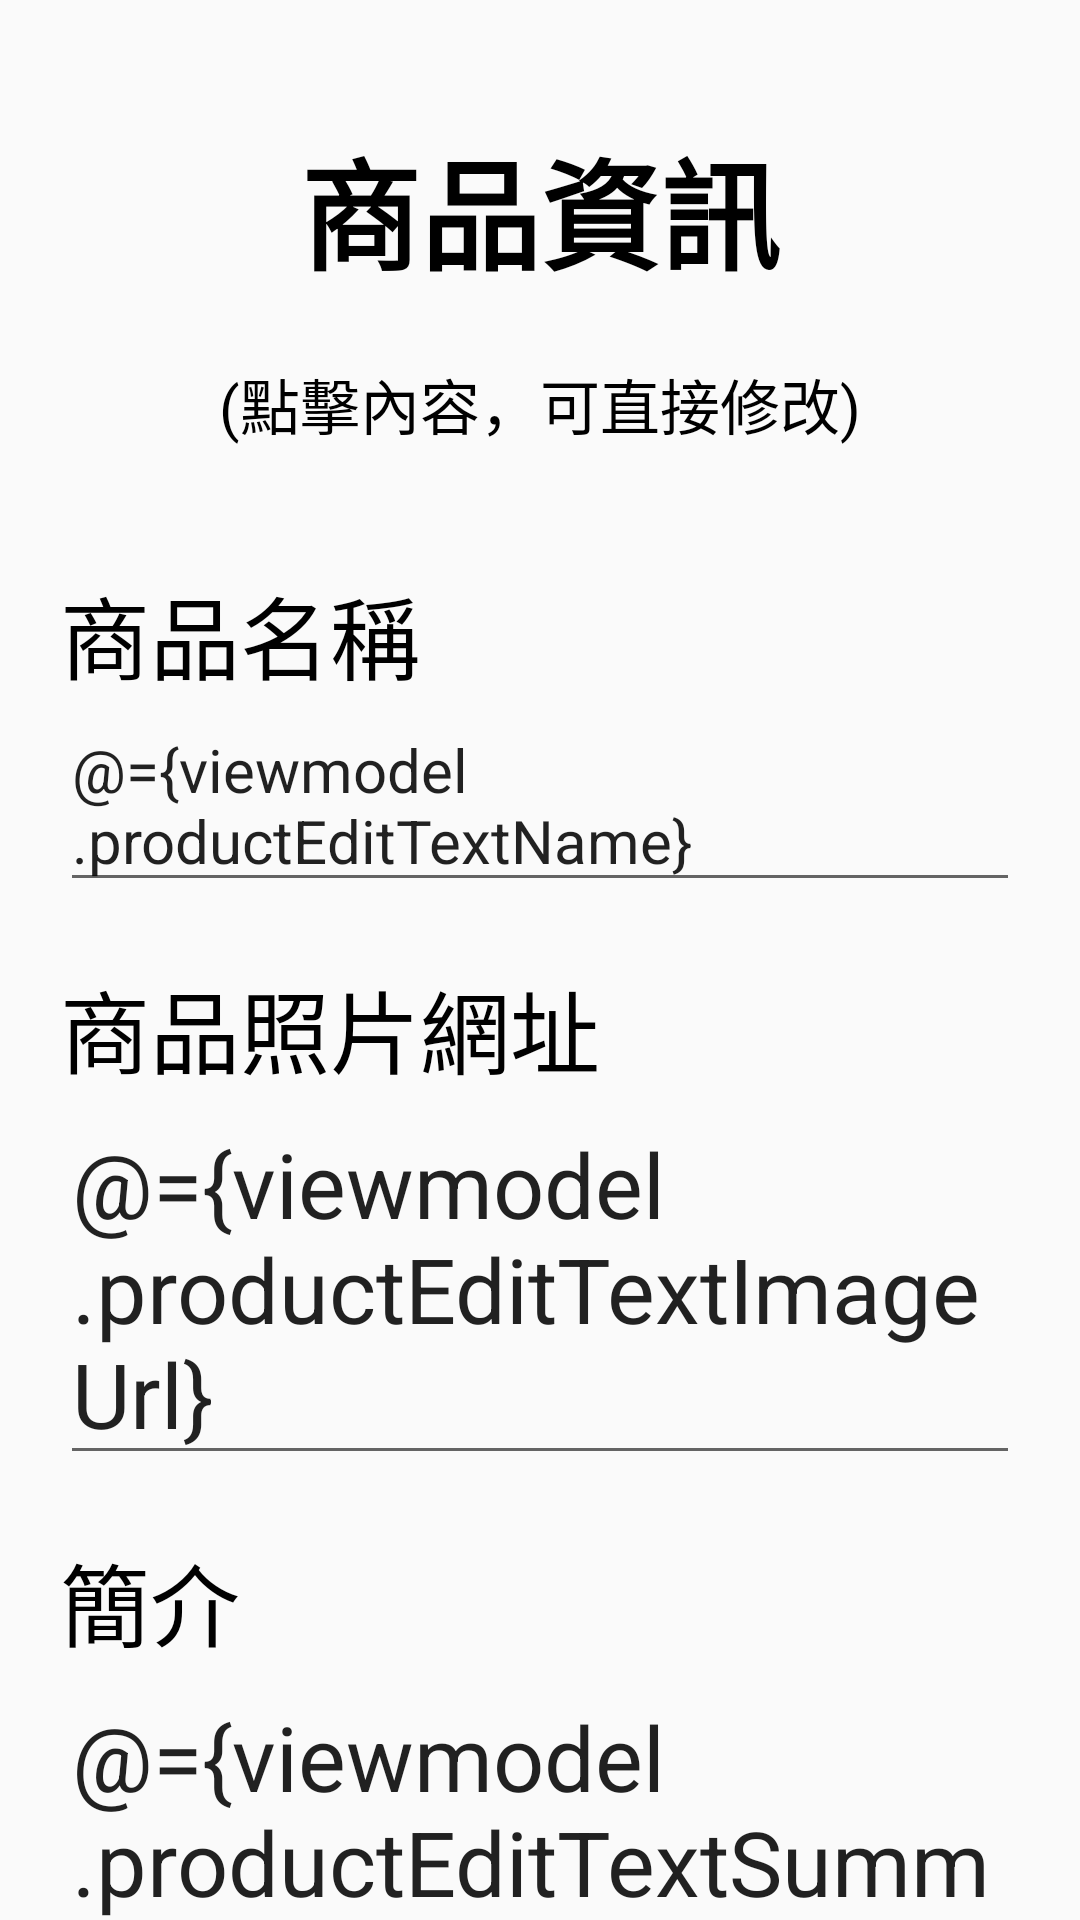

Reconstruct the res/layout file that produces this screen, plus the resources it refers to.
<!-- AndroidManifest.xml: application theme Theme.Onlinemartretailer -->
<!-- res/layout/product_fragment.xml -->
<?xml version="1.0" encoding="utf-8"?>
<layout
    xmlns:android="http://schemas.android.com/apk/res/android"
    xmlns:tools="http://schemas.android.com/tools"
    xmlns:app="http://schemas.android.com/apk/res-auto">

    <data>
        <variable
            name="viewmodel"
            type="com.webronin_26.online_mart_retailer.product.ProductViewModel" />
    </data>

    <androidx.core.widget.NestedScrollView
        android:layout_width="match_parent"
        android:layout_height="match_parent"
        tools:context=".product.ProductFragment">

        <androidx.appcompat.widget.LinearLayoutCompat
            android:layout_width="match_parent"
            android:layout_height="match_parent"
            android:orientation="vertical"
            android:padding="20dp">

            <androidx.appcompat.widget.AppCompatTextView
                android:layout_width="match_parent"
                android:layout_height="100dp"
                android:textSize="40sp"
                android:textStyle="bold"
                android:gravity="center"
                android:textColor="@color/black"
                android:text="商品資訊" />

            <androidx.appcompat.widget.AppCompatTextView
                android:layout_width="match_parent"
                android:layout_height="wrap_content"
                android:textSize="20sp"
                android:layout_gravity="center"
                android:gravity="center"
                android:textColor="@color/black"
                android:layout_marginBottom="40dp"
                android:text="(點擊內容，可直接修改)" />

            <androidx.appcompat.widget.AppCompatTextView
                android:layout_width="match_parent"
                android:layout_height="wrap_content"
                android:textSize="30sp"
                android:textColor="@color/black"
                android:text="商品名稱" />

            <androidx.appcompat.widget.AppCompatEditText
                android:id="@+id/product_fragment_edit_text_name"
                android:text="@={viewmodel.productEditTextName}"
                android:layout_width="match_parent"
                android:layout_height="wrap_content"
                android:textSize="20sp"
                android:layout_marginBottom="20dp" />

            <androidx.appcompat.widget.AppCompatTextView
                android:layout_width="match_parent"
                android:layout_height="wrap_content"
                android:textSize="30sp"
                android:textColor="@color/black"
                android:text="商品照片網址" />

            <androidx.appcompat.widget.AppCompatEditText
                android:id="@+id/product_fragment_edit_text_image_url"
                android:text="@={viewmodel.productEditTextImageUrl}"
                android:layout_width="match_parent"
                android:layout_height="wrap_content"
                android:textSize="30sp"
                android:layout_marginBottom="20dp" />

            <androidx.appcompat.widget.AppCompatTextView
                android:layout_width="match_parent"
                android:layout_height="wrap_content"
                android:textSize="30sp"
                android:textColor="@color/black"
                android:text="簡介" />

            <androidx.appcompat.widget.AppCompatEditText
                android:id="@+id/product_fragment_edit_text_summary"
                android:text="@={viewmodel.productEditTextSummary}"
                android:layout_width="match_parent"
                android:layout_height="wrap_content"
                android:textSize="30sp"
                android:layout_marginBottom="20dp" />

            <androidx.appcompat.widget.AppCompatTextView
                android:layout_width="match_parent"
                android:layout_height="wrap_content"
                android:textSize="30sp"
                android:textColor="@color/black"
                android:text="商品資訊" />

            <androidx.appcompat.widget.AppCompatEditText
                android:id="@+id/product_fragment_edit_text_information"
                android:text="@={viewmodel.productEditTextInformation}"
                android:layout_width="match_parent"
                android:layout_height="wrap_content"
                android:textSize="30sp"
                android:layout_marginBottom="20dp" />

            <androidx.appcompat.widget.AppCompatTextView
                android:layout_width="match_parent"
                android:layout_height="wrap_content"
                android:textSize="30sp"
                android:textColor="@color/black"
                android:text="商品價錢" />

            <androidx.appcompat.widget.AppCompatEditText
                android:id="@+id/product_fragment_edit_text_price"
                android:inputType="number"
                android:text="@={viewmodel.productEditTextPrice}"
                android:layout_width="match_parent"
                android:layout_height="wrap_content"
                android:textSize="30sp"
                android:layout_marginBottom="20dp" />

            <androidx.appcompat.widget.AppCompatTextView
                android:layout_width="match_parent"
                android:layout_height="wrap_content"
                android:textSize="30sp"
                android:textColor="@color/black"
                android:text="當前庫存" />

            <androidx.appcompat.widget.AppCompatEditText
                android:id="@+id/product_fragment_edit_text_number"
                android:text="@={viewmodel.productEditTextNumber}"
                android:inputType="number"
                android:layout_width="match_parent"
                android:layout_height="wrap_content"
                android:textSize="30sp"
                android:layout_marginBottom="20dp" />

            <androidx.appcompat.widget.AppCompatTextView
                android:layout_width="match_parent"
                android:layout_height="wrap_content"
                android:textSize="30sp"
                android:textColor="@color/black"
                android:text="最大購買量" />

            <androidx.appcompat.widget.AppCompatEditText
                android:id="@+id/product_fragment_edit_text_max_buy"
                android:text="@={viewmodel.productEditTextMaxBuy}"
                android:inputType="number"
                android:layout_width="match_parent"
                android:layout_height="wrap_content"
                android:textSize="30sp"
                android:layout_marginBottom="20dp" />

            <androidx.appcompat.widget.LinearLayoutCompat
                android:layout_width="match_parent"
                android:layout_height="150dp"
                android:orientation="horizontal">

                <androidx.appcompat.widget.AppCompatButton
                    android:id="@+id/product_fragment_cancel_button"
                    android:layout_width="0dp"
                    android:layout_height="100dp"
                    android:layout_gravity="center"
                    android:gravity="center"
                    android:text="取消"
                    android:textSize="30sp"
                    android:background="@drawable/white_rounded_corner"
                    android:layout_weight="1"
                    android:layout_margin="20dp" />

                <androidx.appcompat.widget.AppCompatButton
                    android:id="@+id/product_fragment_save_button"
                    android:layout_width="0dp"
                    android:layout_height="100dp"
                    android:layout_gravity="center"
                    android:gravity="center"
                    android:text="儲存"
                    android:textSize="30sp"
                    android:textColor="@color/white"
                    android:background="@drawable/orange_rounded_corner"
                    android:layout_weight="1"
                    android:layout_margin="20dp" />

            </androidx.appcompat.widget.LinearLayoutCompat>

        </androidx.appcompat.widget.LinearLayoutCompat>

    </androidx.core.widget.NestedScrollView>
</layout>
<!-- resources referenced by this layout -->
<resources>
  <!-- drawable orange_rounded_corner (drawable) -->
  <?xml version="1.0" encoding="utf-8"?>
  <shape xmlns:android="http://schemas.android.com/apk/res/android">
      <corners  android:radius="50dp"/>
      <solid android:color="@color/orange"></solid>/>
  </shape>
  <style name="Theme.Onlinemartretailer" parent="Theme.AppCompat.Light.NoActionBar">
  
          
          
          
          
          
          
          
          
          
          
          
          
  
      </style>
  <!-- not gathered from this repository: default colours our renderer supplied (Android Studio template values) -->
  <color name="black">#FF000000</color>
  <color name="white">#FFFFFFFF</color>
</resources>
